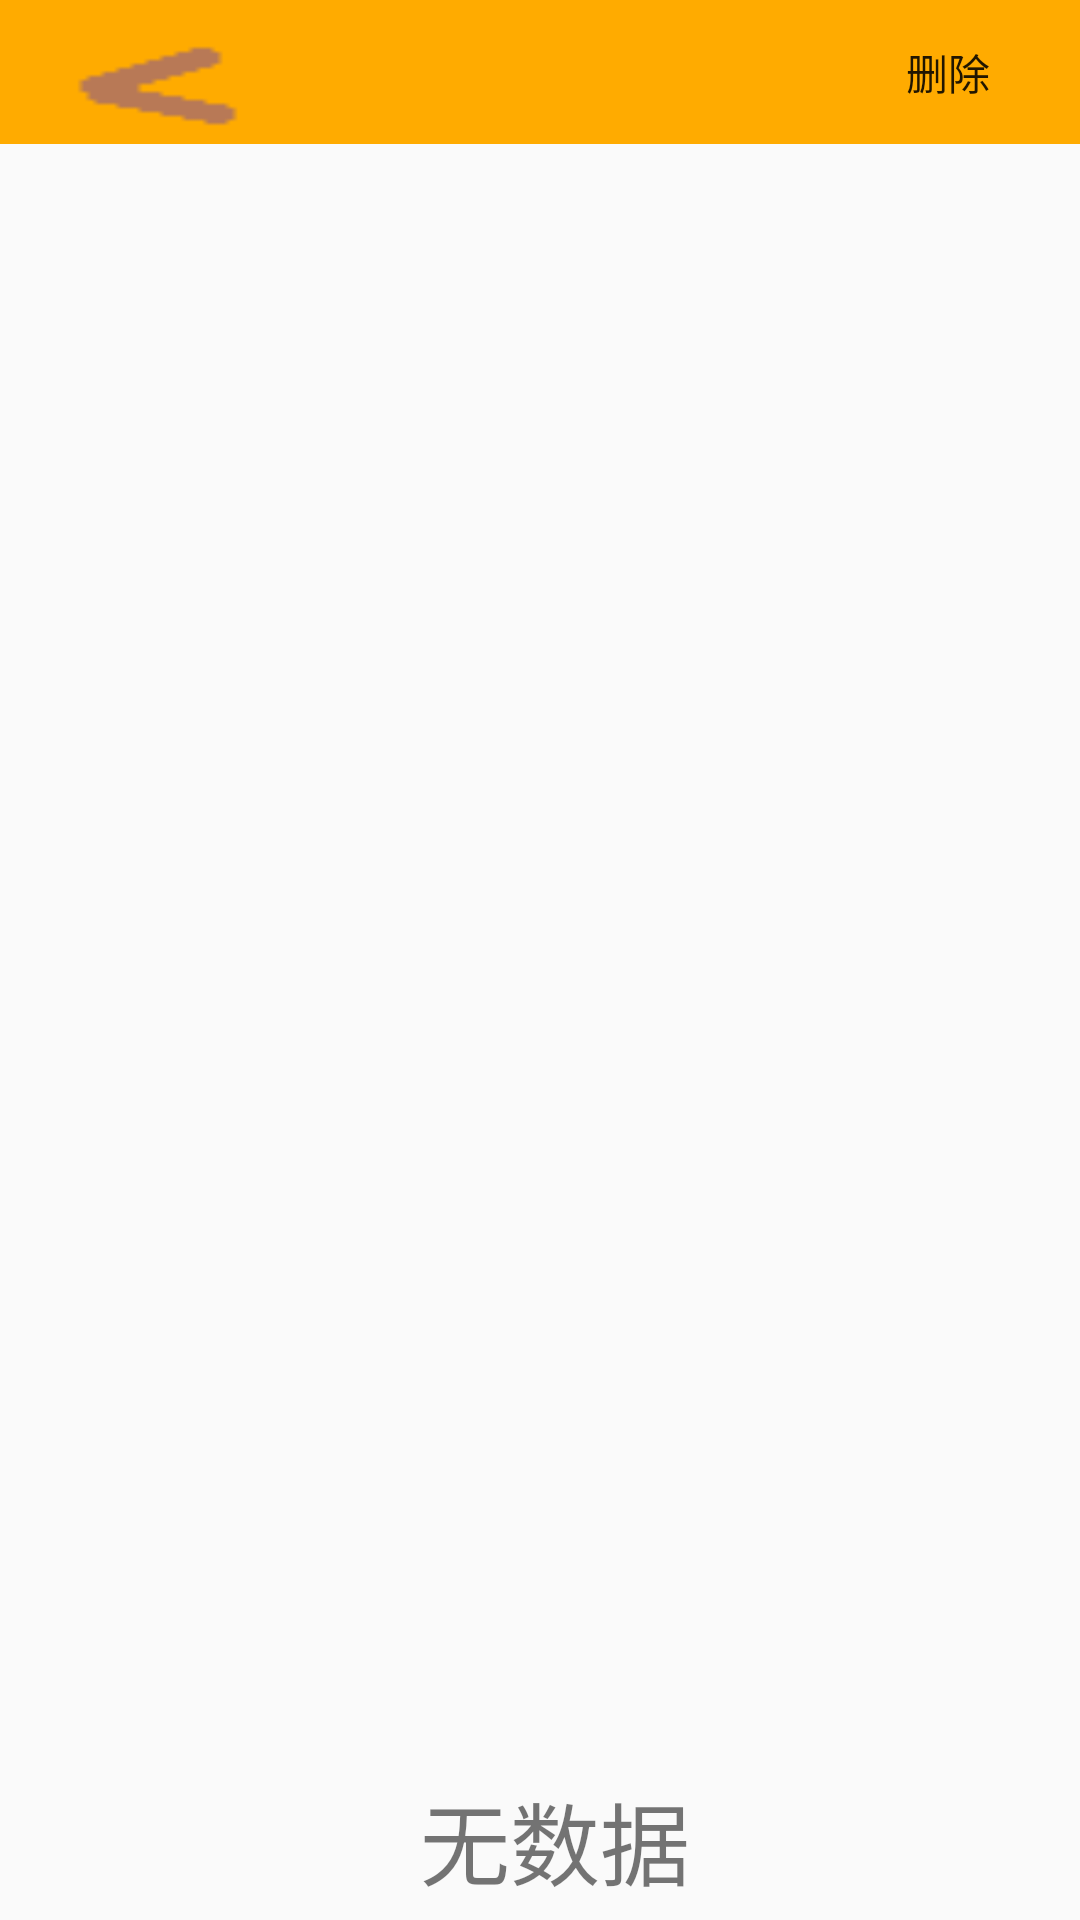

The Android layout XML behind this screen, and the referenced resources:
<!-- AndroidManifest.xml: application theme AppTheme -->
<!-- res/layout/money_title_layout.xml -->
<?xml version="1.0" encoding="utf-8"?>
<LinearLayout xmlns:android="http://schemas.android.com/apk/res/android"
              android:orientation="vertical"
              android:layout_width="match_parent"
              android:layout_height="match_parent">
    <RelativeLayout
        android:layout_width="match_parent"
        android:layout_height="wrap_content"
        android:background="#FFAB00">
        <Button
            android:id="@+id/btn_money_back"
            android:layout_width="wrap_content"
            android:layout_height="wrap_content"
            android:background="@drawable/back"/>
        <Button
            android:id="@+id/btn_money_delete"
            android:layout_width="wrap_content"
            android:layout_height="wrap_content"
            android:text="删除"
            android:background="@null"
            android:layout_alignParentRight="true"/>

    </RelativeLayout>
<FrameLayout
    android:id="@+id/money_container"
    android:layout_width="match_parent"
    android:layout_height="0dp"
    android:layout_weight="1"></FrameLayout>
    <LinearLayout
        android:layout_width="wrap_content"
        android:layout_height="wrap_content"
        android:orientation="horizontal"
        android:layout_marginBottom="5dp">
        <TextView
            android:id="@+id/tv_money_text"
            android:layout_width="wrap_content"
            android:layout_height="wrap_content"
            android:text="无数据"
            android:layout_marginLeft="140dp"
            android:textSize="30sp"/>
        <TextView
            android:id="@+id/tv_money_number"
            android:layout_width="wrap_content"
            android:layout_height="wrap_content"
            android:textColor="#ff00"
            android:layout_marginLeft="16dp"
            android:textSize="25sp"/>
    </LinearLayout>
</LinearLayout>
<!-- resources referenced by this layout -->
<resources>
  <!-- drawable back: png bitmap (drawable, 141 bytes) -->
  <style name="AppTheme" parent="Theme.AppCompat.Light.DarkActionBar">
          
          <item name="colorPrimary">@color/colorPrimary</item>
          <item name="colorPrimaryDark">@color/colorPrimaryDark</item>
          <item name="colorAccent">@color/colorAccent</item>
      </style>
  <!-- not gathered from this repository: default colours our renderer supplied (Android Studio template values) -->
  <color name="colorPrimary">#FF6200EE</color>
  <color name="colorPrimaryDark">#FF3700B3</color>
  <color name="colorAccent">#FF03DAC5</color>
</resources>
